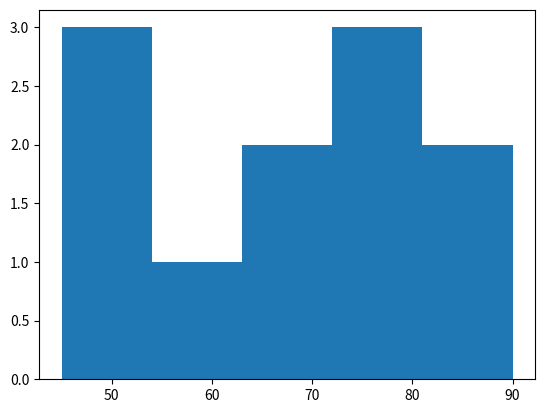

The script that saved this image:
# Specify the Number of Bins
import matplotlib.pyplot as plt

marks = [45, 45,50,60,70,77, 70, 75, 80, 85, 90]

plt.hist(marks, bins=5)
# bins=5 ->It controls how many groups the data is divided into.
plt.show()
